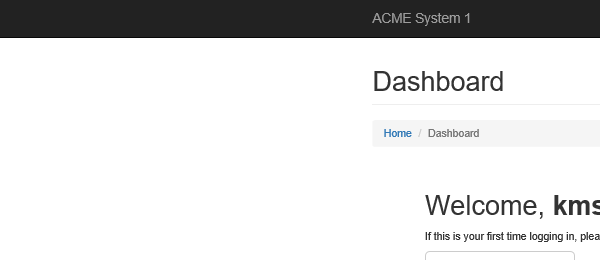
Task: UiPath REFramework Template
Workflow: System1_NavigateTo_UploadYearlyReport

Step 1: Attach Browser 'iexplore.exe ACME' in window 'ACME System 1 - Dashboard'

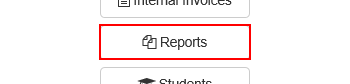
Step 2: click on the button 'Reports'

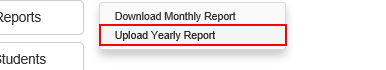
Step 3: click on the link 'Upload Yearly Report'